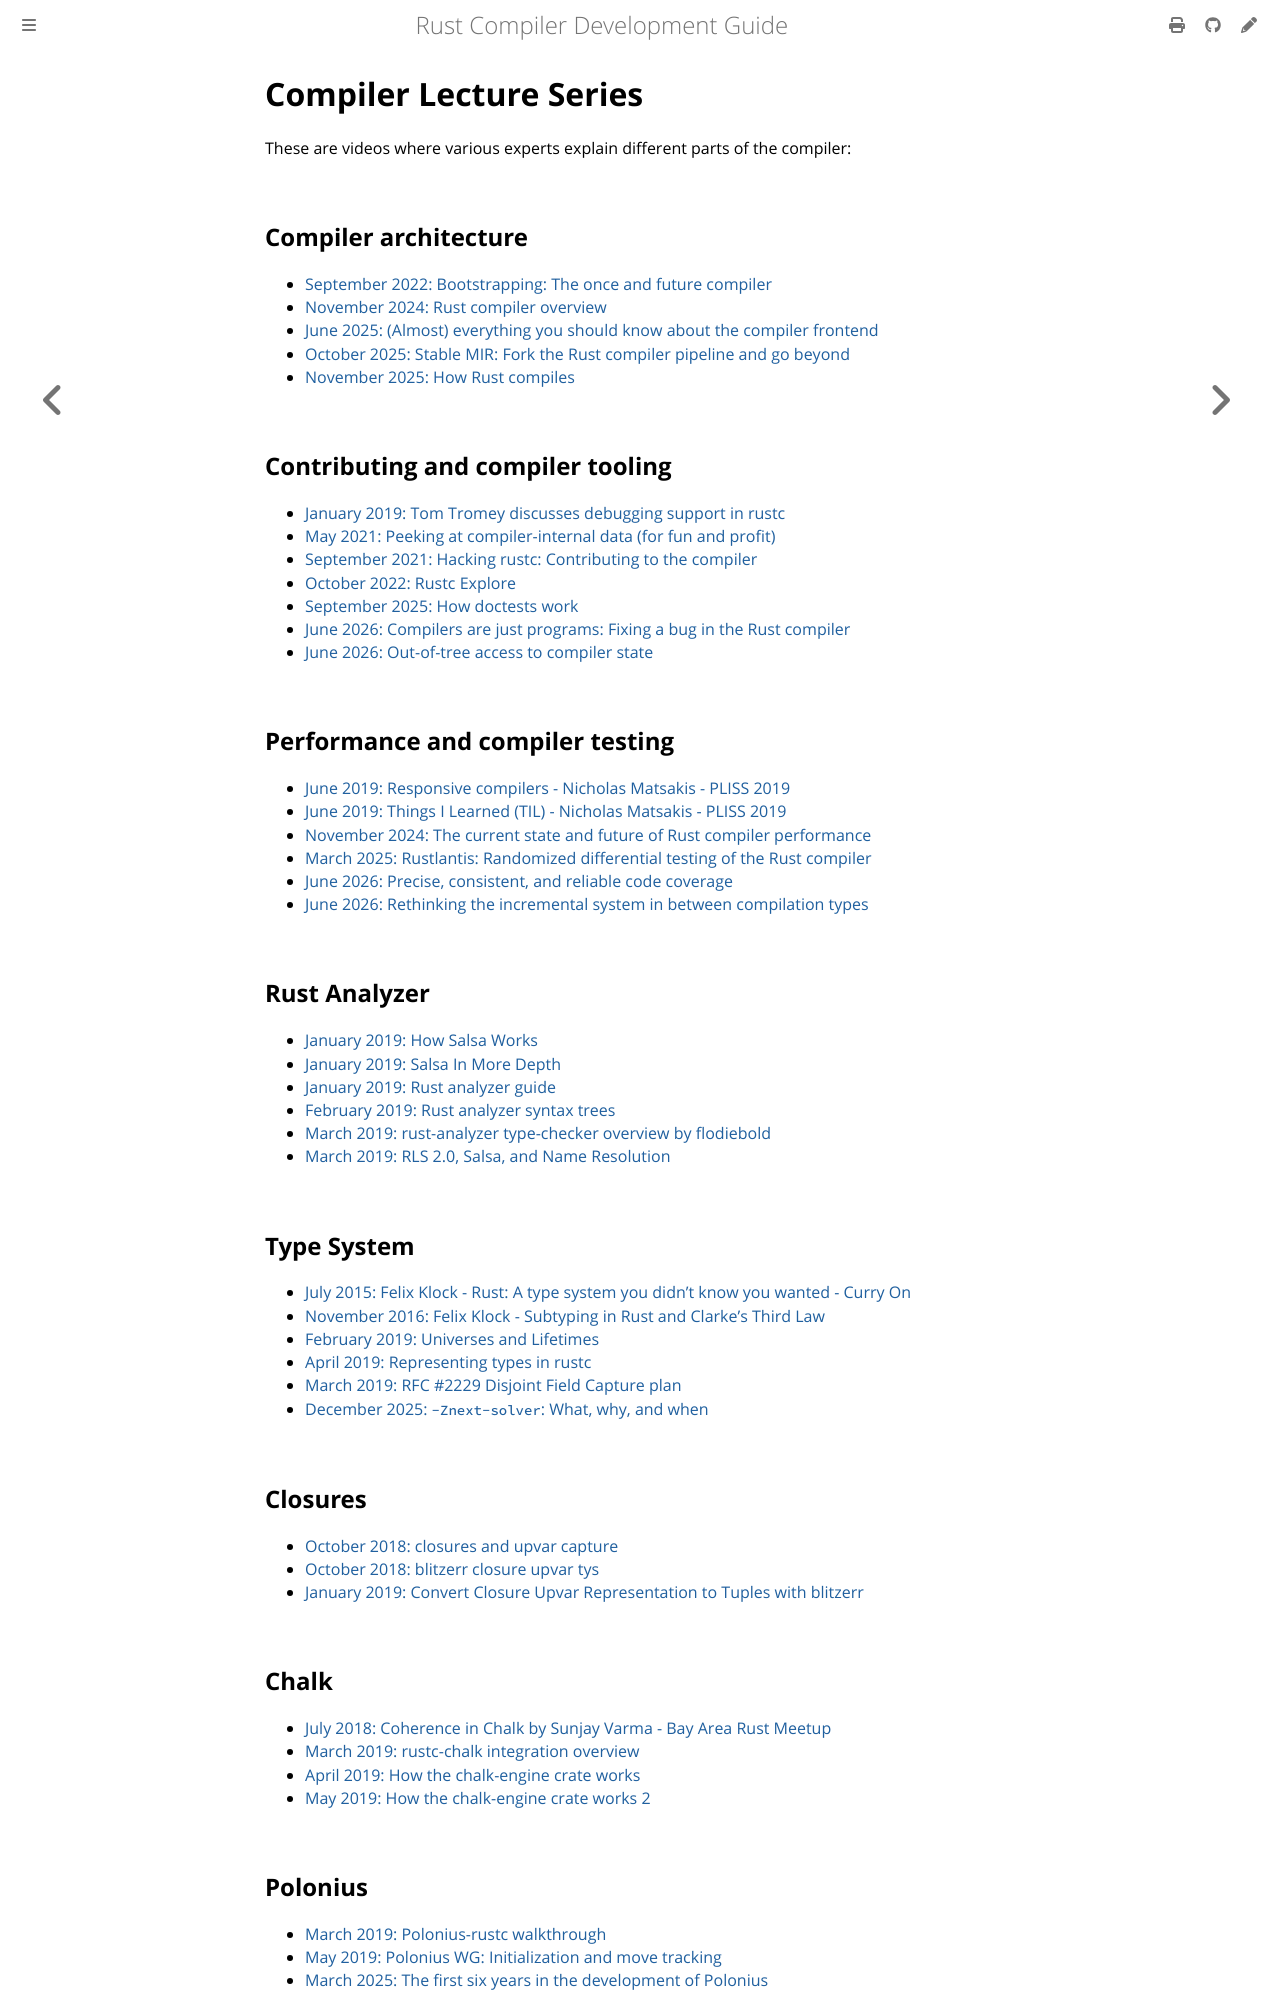

repository: rust-lang/rustc-dev-guide · page: appendix/compiler-lecture.html · generator: mdbook

# Compiler Lecture Series

These are videos where various experts explain different parts of the compiler:

## Compiler architecture
- [September 2022: Bootstrapping: The once and future compiler](https://www.youtube.com/watch?v=oUIjG-y4zaA)
- [November 2024: Rust compiler overview](https://www.youtube.com/watch?v=8E7I0EGRXo0)
- [June 2025: (Almost) everything you should know about the compiler frontend](https://www.youtube.com/watch?v=aFG5KtpEynk)
- [October 2025: Stable MIR: Fork the Rust compiler pipeline and go beyond](https://www.youtube.com/watch?v=lfi2pCOaGGk)
- [November 2025: How Rust compiles](https://www.youtube.com/watch?v=G1g6Me1FHmE)

## Contributing and compiler tooling
- [January 2019: Tom Tromey discusses debugging support in rustc](https://www.youtube.com/watch?v=elBxMRSNYr4)
- [May 2021: Peeking at compiler-internal data (for fun and profit)](https://www.youtube.com/watch?v=SKmd5A-1cSE)
- [September 2021: Hacking rustc: Contributing to the compiler](https://www.youtube.com/watch?v=9H9SO2u6Q20)
- [October 2022: Rustc Explore](https://www.youtube.com/playlist?list=PL85XCvVPmGQj3-MujOJ0jcoSqQ6Yi6Rkk)
- [September 2025: How doctests work](https://www.youtube.com/watch?v=NmgNi6kFXZI)
- [June 2026: Compilers are just programs: Fixing a bug in the Rust compiler](https://www.youtube.com/watch?v=osTwwllrgeA)
- [June 2026: Out-of-tree access to compiler state](https://www.youtube.com/watch?v=ExxxtADP-t8)

## Performance and compiler testing
- [June 2019: Responsive compilers - Nicholas Matsakis - PLISS 2019](https://www.youtube.com/watch?v=N6b44kMS6OM)
- [June 2019: Things I Learned (TIL) - Nicholas Matsakis - PLISS 2019](https://www.youtube.com/watch?v=LIYkT3p5gTs)
- [November 2024: The current state and future of Rust compiler performance](https://www.youtube.com/watch?v=Lye2xeJ3O5w)
- [March 2025: Rustlantis: Randomized differential testing of the Rust compiler](https://www.youtube.com/watch?v=0jqI8M1xzj4)
- [June 2026: Precise, consistent, and reliable code coverage](https://www.youtube.com/watch?v=P9lmSc4oLFs)
- [June 2026: Rethinking the incremental system in between compilation types](https://www.youtube.com/watch?v=aRwK5dbJy3Y)

## Rust Analyzer
- [January 2019: How Salsa Works](https://www.youtube.com/watch?v=_muY4HjSqVw)
- [January 2019: Salsa In More Depth](https://www.youtube.com/watch?v=i_IhACacPRY)
- [January 2019: Rust analyzer guide](https://www.youtube.com/watch?v=ANKBNiSWyfc)
- [February 2019: Rust analyzer syntax trees](https://www.youtube.com/watch?v=DGAuLWdCCAI)
- [March 2019: rust-analyzer type-checker overview by flodiebold](https://www.youtube.com/watch?v=Lmp3P9WNL8o)
- [March 2019: RLS 2.0, Salsa, and Name Resolution](https://www.youtube.com/watch?v=Xr-rBqLr-G4)

## Type System
- [July 2015: Felix Klock - Rust: A type system you didn't know you wanted - Curry On](https://www.youtube.com/watch?v=Q7lQCgnNWU0)
- [November 2016: Felix Klock - Subtyping in Rust and Clarke's Third Law](https://www.youtube.com/watch?v=fI4RG_uq-WU)
- [February 2019: Universes and Lifetimes](https://www.youtube.com/watch?v=iV1Z0xYXkck)
- [April 2019: Representing types in rustc](https://www.youtube.com/watch?v=c01TsOsr3-c)
- [March 2019: RFC #2229 Disjoint Field Capture plan](https://www.youtube.com/watch?v=UTXOptVMuIc)
- [December 2025: `-Znext-solver`: What, why, and when](https://www.youtube.com/watch?v=HUVjZyANCjM)

## Closures
- [October 2018: closures and upvar capture](https://www.youtube.com/watch?v=fMopdkn5-Xw)
- [October 2018: blitzerr closure upvar tys](https://www.youtube.com/watch?v=pLmVhSB-z4s)
- [January 2019: Convert Closure Upvar Representation to Tuples with blitzerr](https://www.youtube.com/watch?v=2QCuNtISoYc)
